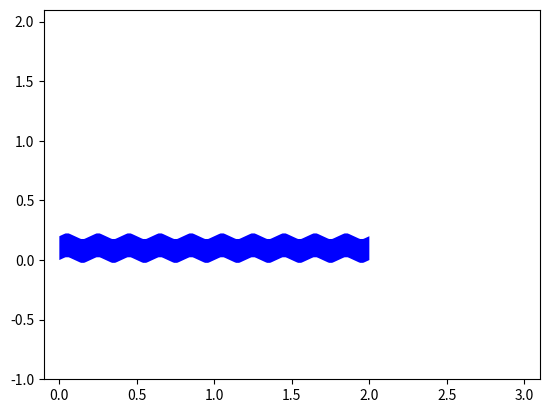

Write Python code to recreate this figure.
from matplotlib.path import Path
import matplotlib.patches as patches
import numpy as np


def Parallelogram(leftBottom, leftTop, rightBottom, rightTop, alpha=1, facecolor='blue', hatch=None, shape='straight'):

    leftBottom = np.array(leftBottom)
    leftTop = np.array(leftTop)
    rightBottom = np.array(rightBottom)
    rightTop = np.array(rightTop)

    deltaX = rightBottom[0] - leftBottom[0]
    deltaY = rightBottom[1] - leftBottom[1]
    if deltaX > 0:
        slope = deltaY / deltaX
    else:
        slope = 0

    vDist = 0.0015  # TODO(make dependent on barSpace)
    vDist = min(vDist, leftTop[1] - leftBottom[1])
    hDist = 0.004
    hDist = min(hDist, rightBottom[0] - leftBottom[0])
    vShift = np.array([0, vDist])
    hShift = np.array([hDist, 0]) + np.array([0, hDist * slope])
    vShiftAux = 0.4 * vShift
    hShiftAux = 0.5 * hShift

    if shape == 'rounded':
        path = RoundedPath(leftBottom, leftTop, rightBottom, rightTop, vShift, hShift, vShiftAux, hShiftAux)
    elif shape == 'leftRounded':
        path = LeftRoundedPath(leftBottom, leftTop, rightBottom, rightTop, vShift, hShift, vShiftAux, hShiftAux)
    elif shape == 'rightRounded':
        path = RightRoundedPath(leftBottom, leftTop, rightBottom, rightTop, vShift, hShift, vShiftAux, hShiftAux)
    elif shape == 'straight':
        path = StraightPath(leftBottom, leftTop, rightBottom, rightTop, vShift, hShift, vShiftAux, hShiftAux)
    elif shape == 'squiggly':
        path = SquigglyPath(leftBottom, leftTop, rightBottom, rightTop)
    else:
        print("undefined shape")
        return

    patch = patches.PathPatch(path, facecolor=facecolor, alpha=alpha, hatch=hatch, lw=0)
    return patch


def RoundedPath(leftBottom, leftTop, rightBottom, rightTop, vShift, hShift, vShiftAux, hShiftAux):
    vertsBase = [leftBottom + vShift,
                 leftTop - vShift,
                 leftTop - vShiftAux,
                 leftTop + hShiftAux,
                 leftTop + hShift,
                 rightTop - hShift,
                 rightTop - hShiftAux,
                 rightTop - vShiftAux,
                 rightTop - vShift,
                 rightBottom + vShift,
                 rightBottom + vShiftAux,
                 rightBottom - hShiftAux,
                 rightBottom - hShift,
                 leftBottom + hShift,
                 leftBottom + hShiftAux,
                 leftBottom + vShiftAux,
                 leftBottom + vShift
                 ]

    verts = [(point[0], point[1]) for point in vertsBase]

    codes = [Path.MOVETO,
             Path.LINETO,
             Path.CURVE4,
             Path.CURVE4,
             Path.CURVE4,
             Path.LINETO,
             Path.CURVE4,
             Path.CURVE4,
             Path.CURVE4,
             Path.LINETO,
             Path.CURVE4,
             Path.CURVE4,
             Path.CURVE4,
             Path.LINETO,
             Path.CURVE4,
             Path.CURVE4,
             Path.CURVE4]

    path = Path(verts, codes)
    return path

def LeftRoundedPath(leftBottom, leftTop, rightBottom, rightTop, vShift, hShift, vShiftAux, hShiftAux):
    vertsBase = [leftBottom + vShift,
                 leftTop - vShift,
                 leftTop - vShiftAux,
                 leftTop + hShiftAux,
                 leftTop + hShift,
                 rightTop,
                 rightBottom,
                 leftBottom + hShift,
                 leftBottom + hShiftAux,
                 leftBottom + vShiftAux,
                 leftBottom + vShift
                 ]

    verts = [(point[0], point[1]) for point in vertsBase]

    codes = [Path.MOVETO,
             Path.LINETO,
             Path.CURVE4,
             Path.CURVE4,
             Path.CURVE4,
             Path.LINETO,
             Path.LINETO,
             Path.LINETO,
             Path.CURVE4,
             Path.CURVE4,
             Path.CURVE4]

    path = Path(verts, codes)
    return path

def RightRoundedPath(leftBottom, leftTop, rightBottom, rightTop, vShift, hShift, vShiftAux, hShiftAux):

    vertsBase = [leftBottom,
                 leftTop,
                 rightTop - hShift,
                 rightTop - hShiftAux,
                 rightTop - vShiftAux,
                 rightTop - vShift,
                 rightBottom + vShift,
                 rightBottom + vShiftAux,
                 rightBottom - hShiftAux,
                 rightBottom - hShift,
                 leftBottom
                 ]

    verts = [(point[0], point[1]) for point in vertsBase]

    codes = [Path.MOVETO,
             Path.LINETO,
             Path.LINETO,
             Path.CURVE4,
             Path.CURVE4,
             Path.CURVE4,
             Path.LINETO,
             Path.CURVE4,
             Path.CURVE4,
             Path.CURVE4,
             Path.LINETO,
             ]

    path = Path(verts, codes)
    return path

def StraightPath(leftBottom, leftTop, rightBottom, rightTop, vShift, hShift, vShiftAux, hShiftAux ):

    vertsBase = [leftBottom,
                 leftTop,
                 rightTop,
                 rightBottom,
                 leftBottom
                 ]

    verts = [(point[0], point[1]) for point in vertsBase]

    codes = [Path.MOVETO,
             Path.LINETO,
             Path.LINETO,
             Path.LINETO,
             Path.LINETO,
             ]

    path = Path(verts, codes)
    return path

def SquigglyPath(leftBottom, leftTop, rightBottom, rightTop):
    numSquiggles = 20
    amplitude = .15 * (leftTop[1] - leftBottom[1])

    # squiggle params
    widthCornerSquiggleRelative = 0.4
    relativeDistanceAuxSquiggle = 0.3

    # corner params
    vDist = 0.001
    hDist = 0.001
    vRelativeDistanceAux = 0.4
    hRelativeDistanceAux = 0.5


    parityNumSquiggles = (-1) ** (numSquiggles % 2)
    lengthSquiggle = (rightBottom[0] - leftBottom[0]) / numSquiggles
    lengthHalfSquiggle = lengthSquiggle / 2
    slope = amplitude / lengthHalfSquiggle

    widthCornerSquiggle = widthCornerSquiggleRelative * lengthSquiggle

    amplitude = np.array([0, amplitude])

    vDist = min(vDist, leftTop[1] - leftBottom[1])
    hDist = min(hDist, rightBottom[0] - leftBottom[0])
    vShift = np.array([0, vDist])
    hShiftCorner = np.array([hDist, 0])
    hShiftCornerVertical = np.array([0, hDist * slope])
    vShiftAux = vRelativeDistanceAux * vShift
    hShiftCornerAux = hRelativeDistanceAux * hShiftCorner
    hShiftCornerAuxVertical = hRelativeDistanceAux * hShiftCornerVertical

    vertsBase1 = [leftBottom + vShift,
                  leftTop - vShift,
                  leftTop - vShiftAux,
                  leftTop + hShiftCornerAux + hShiftCornerAuxVertical,
                  leftTop + hShiftCorner + hShiftCornerVertical]

    vertsBase2 = vertsBasePart(leftTop, numSquiggles, lengthHalfSquiggle, amplitude, widthCornerSquiggle, slope, relativeDistanceAuxSquiggle)

    vertsBase3 = [rightTop - hShiftCorner - parityNumSquiggles * hShiftCornerVertical,
                  rightTop - hShiftCornerAux - parityNumSquiggles * hShiftCornerAuxVertical,
                  rightTop - vShiftAux,
                  rightTop - vShift,
                  rightBottom + vShift,
                  rightBottom + vShiftAux,
                  rightBottom - hShiftCornerAux - parityNumSquiggles * hShiftCornerAuxVertical,
                  rightBottom - hShiftCorner - parityNumSquiggles * hShiftCornerVertical]

    vertsBase4 = vertsBasePart(leftBottom, numSquiggles, lengthHalfSquiggle, amplitude, widthCornerSquiggle, slope, relativeDistanceAuxSquiggle, invert=True)

    vertsBase5 = [leftBottom + hShiftCorner + hShiftCornerVertical,
                  leftBottom + hShiftCornerAux + hShiftCornerAuxVertical,
                  leftBottom + vShiftAux,
                  leftBottom + vShift
                  ]

    vertsBase = vertsBase1 + vertsBase2 + vertsBase3 + vertsBase4 + vertsBase5

    verts = [(point[0], point[1]) for point in vertsBase]

    codes1 = [Path.MOVETO,
              Path.LINETO,
              Path.CURVE4,
              Path.CURVE4,
              Path.CURVE4]

    codes2 = numSquiggles * [Path.LINETO,
                             Path.CURVE4,
                             Path.CURVE4,
                             Path.CURVE4]

    codes3 = [Path.LINETO,
              Path.CURVE4,
              Path.CURVE4,
              Path.CURVE4,
              Path.LINETO,
              Path.CURVE4,
              Path.CURVE4,
              Path.CURVE4]

    codes4 = numSquiggles * [Path.LINETO,
                             Path.CURVE4,
                             Path.CURVE4,
                             Path.CURVE4]

    codes5 = [Path.LINETO,
              Path.CURVE4,
              Path.CURVE4,
              Path.CURVE4]

    codes = codes1 + codes2 + codes3 + codes4 + codes5

    path = Path(verts, codes)

    return path


def vertsBasePart(leftCorner, numSquiggles, lengthHalfSquiggle, amplitude, widthCornerSquiggle, slope, relativeDistanceAuxSquiggle, invert=False):
    hShiftSquiggle = np.array([widthCornerSquiggle / 2, 0])
    vShiftSquiggle = np.array([0, slope * hShiftSquiggle[0]])
    hShiftSquiggleAux = relativeDistanceAuxSquiggle * hShiftSquiggle
    vShiftSquiggleAux = np.array([0, slope * hShiftSquiggleAux[0]])

    vertsBasePart = []
    for i in range(numSquiggles):
        hShift = np.array([(2 * i + 1) * lengthHalfSquiggle, 0])
        isTop = (-1)**(i % 2)
        a = [leftCorner + isTop * amplitude + hShift - hShiftSquiggle - isTop * vShiftSquiggle,
             leftCorner + isTop * amplitude + hShift - hShiftSquiggleAux - isTop * vShiftSquiggleAux,
             leftCorner + isTop * amplitude + hShift + hShiftSquiggleAux - isTop * vShiftSquiggleAux,
             leftCorner + isTop * amplitude + hShift + hShiftSquiggle - isTop * vShiftSquiggle]
        vertsBasePart += a
    if invert:
        vertsBasePart = list(reversed(vertsBasePart))
    return vertsBasePart


if __name__ == '__main__':
    import matplotlib.pyplot as plt

    width = 2
    height = .2

    leftBottom = np.array([0, 0])
    leftTop = np.array([0, height])
    rightBottom = np.array([width, 0])
    rightTop = np.array([width, height])

    fig, ax = plt.subplots()

    patch = Parallelogram(leftBottom, leftTop, rightBottom, rightTop, shape='squiggly')

    ax.set_xlim(-0.1, 3.1)
    ax.set_ylim(-1, 2.1)

    ax.add_patch(patch)

    plt.show()
